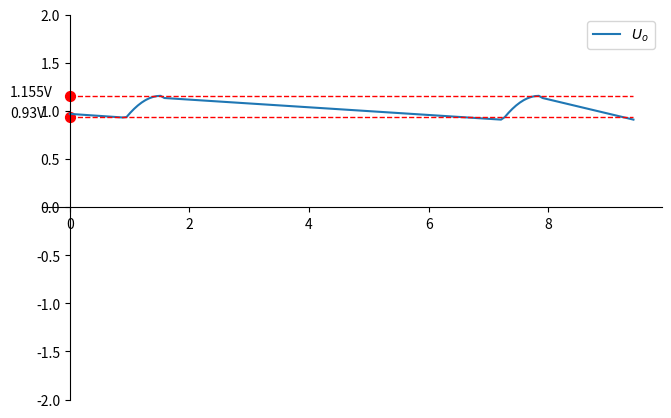

Source code (Python):
import matplotlib.pyplot as plt
import numpy as np

h = np.pi/50

upperbound = 1.155
lowerbound = 0.930


plt.figure(figsize=(8,5), dpi=80)
plt.ylim(-2,2)
ax = plt.subplot(111)

ax.spines['right'].set_color('none')
ax.spines['top'].set_color('none')
ax.xaxis.set_ticks_position('bottom')
ax.spines['bottom'].set_position(('data',0))
ax.yaxis.set_ticks_position('left')
ax.spines['left'].set_position(('data',0))


a = np.linspace(0, 3 * np.pi, 150)
a1 = np.linspace(0, 15*h,15)
a2 = np.linspace(15*h, 25*h, 10)
a3 = np.linspace(25*h, 115*h, 90)
a4 = np.linspace(115*h, 125*h, 10)
a5 = np.linspace(25*h, 115*h, 25)

b1 = 0.9675-0.0397*a1
b2 = 1.155*np.sin(a2)
b3 = 1.155-0.0397*a3+0.0397
b4 = 1.155-0.0397*a5+0.0397

c = np.hstack((b1,b2,b3,b2,b4))

plt.plot(a, c, label = r'$U_o$')

plt.legend(loc='upper right')


plt.plot([0,3*np.pi],[upperbound, upperbound], color ='red', linewidth=1, linestyle="--")
plt.plot([0,3*np.pi],[lowerbound, lowerbound], color ='red', linewidth=1, linestyle="--")

plt.scatter([0,],[upperbound,], 50, color ='red')

plt.annotate(str(upperbound)+'V',
         xy=(0,upperbound),xytext = (-1,upperbound))
plt.scatter([0,],[lowerbound,], 50, color ='red')

plt.annotate(str(lowerbound)+'V',
         xy=(0,lowerbound), xytext = (-1,lowerbound))

plt.savefig("U2.png")


